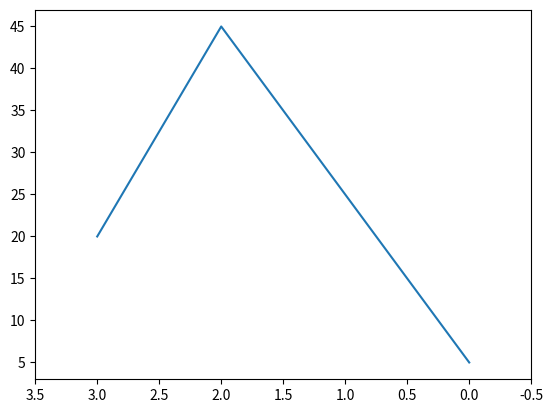

The script that saved this image:
import matplotlib.pyplot as pl
import numpy as np
import pandas as pd
a = [0,1,2,3]
b = [5.,25.,45.,20]
pl.xlim(3.5,-0.5)
pl.plot(a,b)
pl.show()
